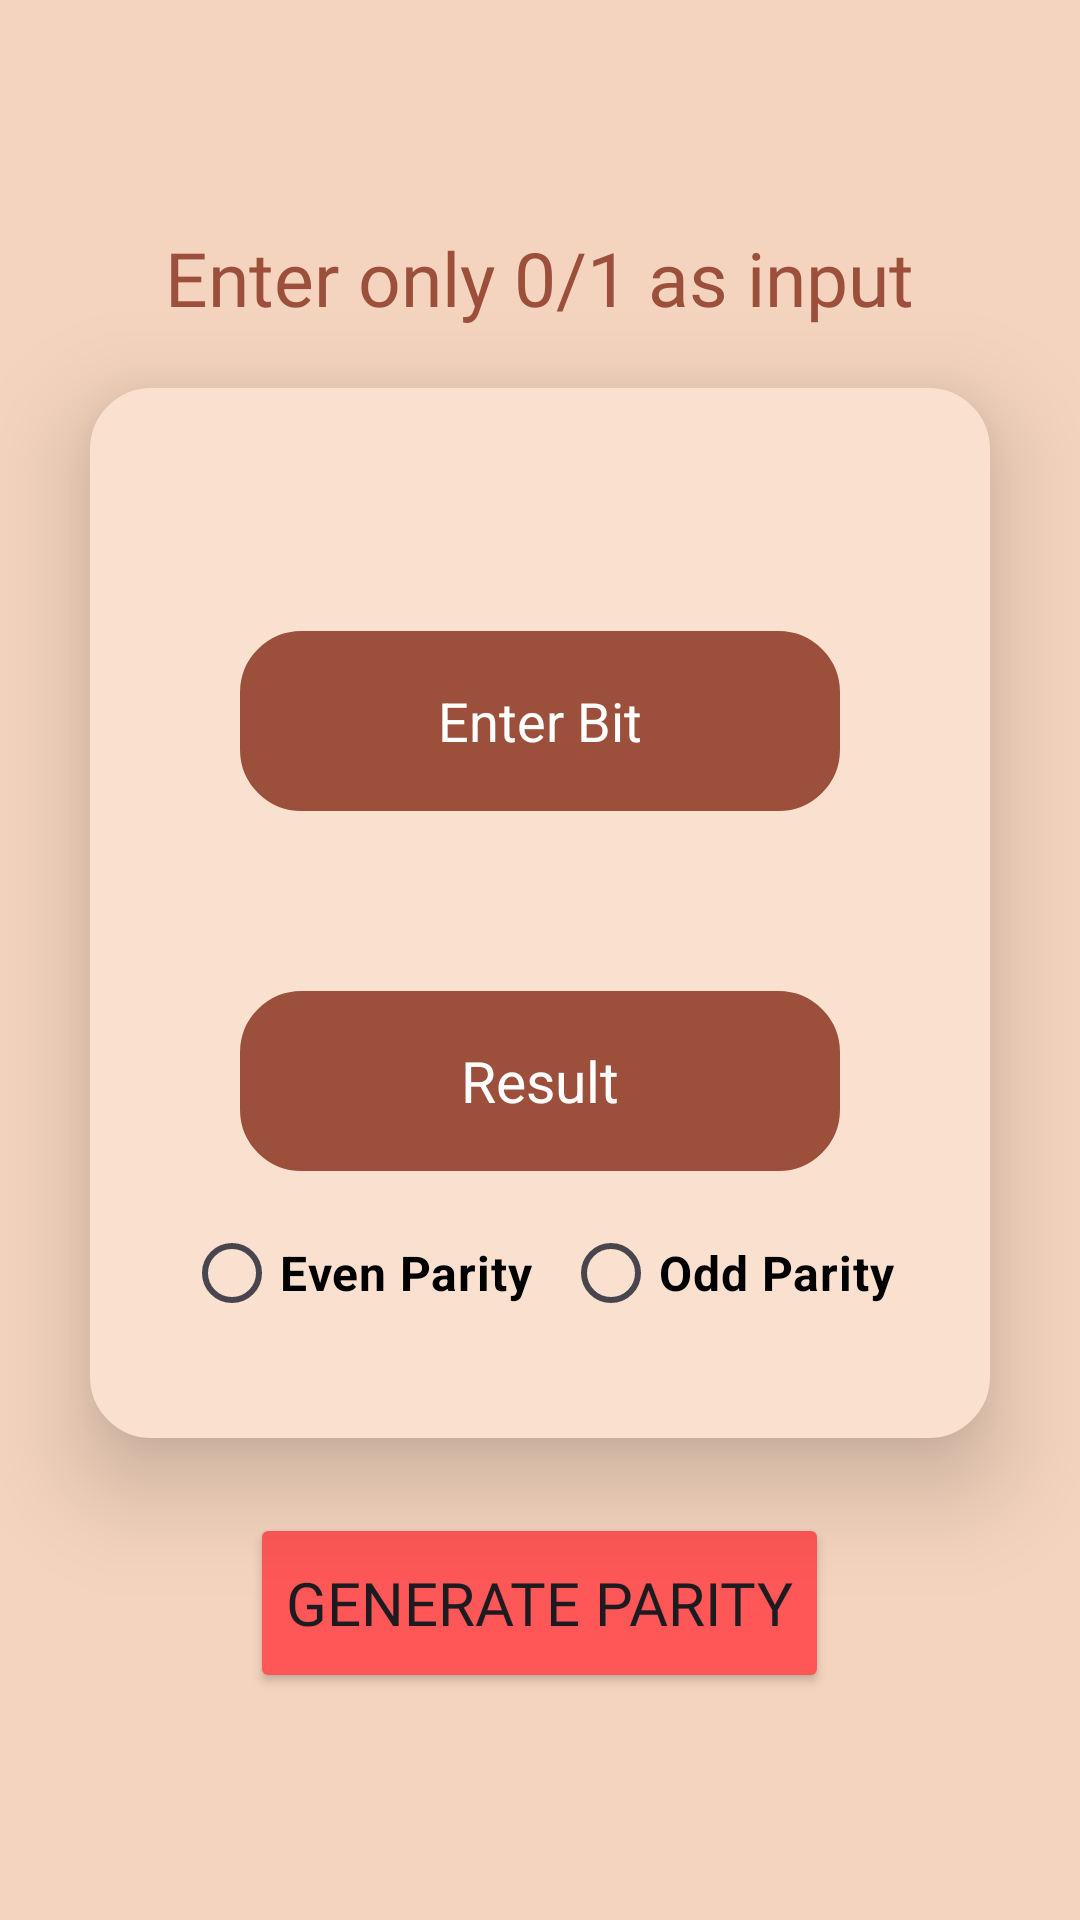

Layout XML and referenced resources for this Android screen:
<!-- AndroidManifest.xml: application theme Theme.DCLCI -->
<!-- res/layout/activity_generate_parity.xml -->
<?xml version="1.0" encoding="utf-8"?>
<LinearLayout xmlns:android="http://schemas.android.com/apk/res/android"
    xmlns:app="http://schemas.android.com/apk/res-auto"
    xmlns:tools="http://schemas.android.com/tools"
    android:layout_width="match_parent"
    android:layout_height="match_parent"
    android:background="@color/crime2"
    android:orientation="vertical"
    android:gravity="center"
    tools:context=".Generate_Parity">

    <TextView
        android:layout_width="wrap_content"
        android:layout_height="wrap_content"
        android:text="Enter only 0/1 as input"
        android:textSize="25dp"
        android:fontFamily="@font/amaranth_bold"
        android:textColor="@color/chokolate"
        />
    <LinearLayout
        android:background="@drawable/box"
        android:layout_marginLeft="40dp"
        android:backgroundTint="@color/crime"
        android:layout_marginRight="40dp"
        android:layout_width="300dp"
        android:layout_height="350dp"
        android:layout_marginTop="20dp"
        android:elevation="20dp"
        android:gravity="center"
        android:orientation="vertical">

        <EditText
            android:id="@+id/enter_paritybitid"
            android:layout_margin="50dp"
            android:backgroundTint="@color/chokolate"
            android:layout_width="match_parent"
            android:layout_height="60dp"
            android:inputType="number"
            android:textAlignment="center"
            android:background="@drawable/box"
            android:hint="Enter Bit"
            android:textColor="@color/white"
            android:textColorHint="@color/white"
            />

        <TextView
            android:id="@+id/result_id"
            android:layout_width="match_parent"
            android:layout_height="60dp"
            android:layout_marginLeft="50dp"
            android:layout_marginRight="50dp"
            android:layout_marginBottom="10dp"
            android:layout_marginTop="10dp"
            android:gravity="center"
            android:textColor="@color/white"
            android:background="@drawable/box"
            android:hint="Result"
            android:textColorHint="@color/white"
            android:textSize="19dp"
            android:backgroundTint="@color/chokolate"/>
        <RadioGroup
            android:id="@+id/radio"
            android:layout_width="wrap_content"
            android:layout_height="wrap_content"
            android:orientation="horizontal">

            <RadioButton
                android:id="@+id/even"
                android:layout_width="wrap_content"
                android:layout_height="wrap_content"
                android:text="Even Parity"
                android:textColor="@color/black"
                android:textSize="16dp"
                android:layout_marginRight="10dp"
                android:textStyle="bold"/>
            <RadioButton
                android:id="@+id/odd"
                android:layout_width="wrap_content"
                android:layout_height="wrap_content"
                android:text="Odd Parity"
                android:textColor="@color/black"
                android:textSize="16dp"
                android:textStyle="bold"/>
        </RadioGroup>

    </LinearLayout>
    <Button
        android:id="@+id/parity_buttonid"
        android:layout_marginTop="25dp"
        android:layout_width="wrap_content"
        android:layout_height="60dp"
        android:textSize="20dp"
        android:backgroundTint="@color/rose"
        android:fontFamily="@font/amaranth_bold"
        android:text="GENERATE PARITY"
        />

</LinearLayout>
<!-- resources referenced by this layout -->
<resources>
  <color name="black">#FF000000</color>
  <color name="chokolate">#9c503b</color>
  <color name="crime">#fae1cf</color>
  <color name="crime2">#f4d4be</color>
  <color name="rose">#ff5757</color>
  <color name="white">#FFFFFFFF</color>
  <!-- drawable box (drawable) -->
  <?xml version="1.0" encoding="utf-8"?>
  <shape xmlns:android="http://schemas.android.com/apk/res/android">
     <corners
       android:radius="20dp"
  
  
         />
      <solid
          android:color="@color/white"
          />
      <stroke
          android:color="@color/teal_700"
          android:width="1dp"
          />
  
  </shape>
  <style name="Theme.DCLCI" parent="Base.Theme.DCLCI" />
  <color name="teal_700">#FF018786</color>
  <style name="Base.Theme.DCLCI" parent="Theme.Material3.DayNight.NoActionBar">
          
          
      </style>
</resources>
